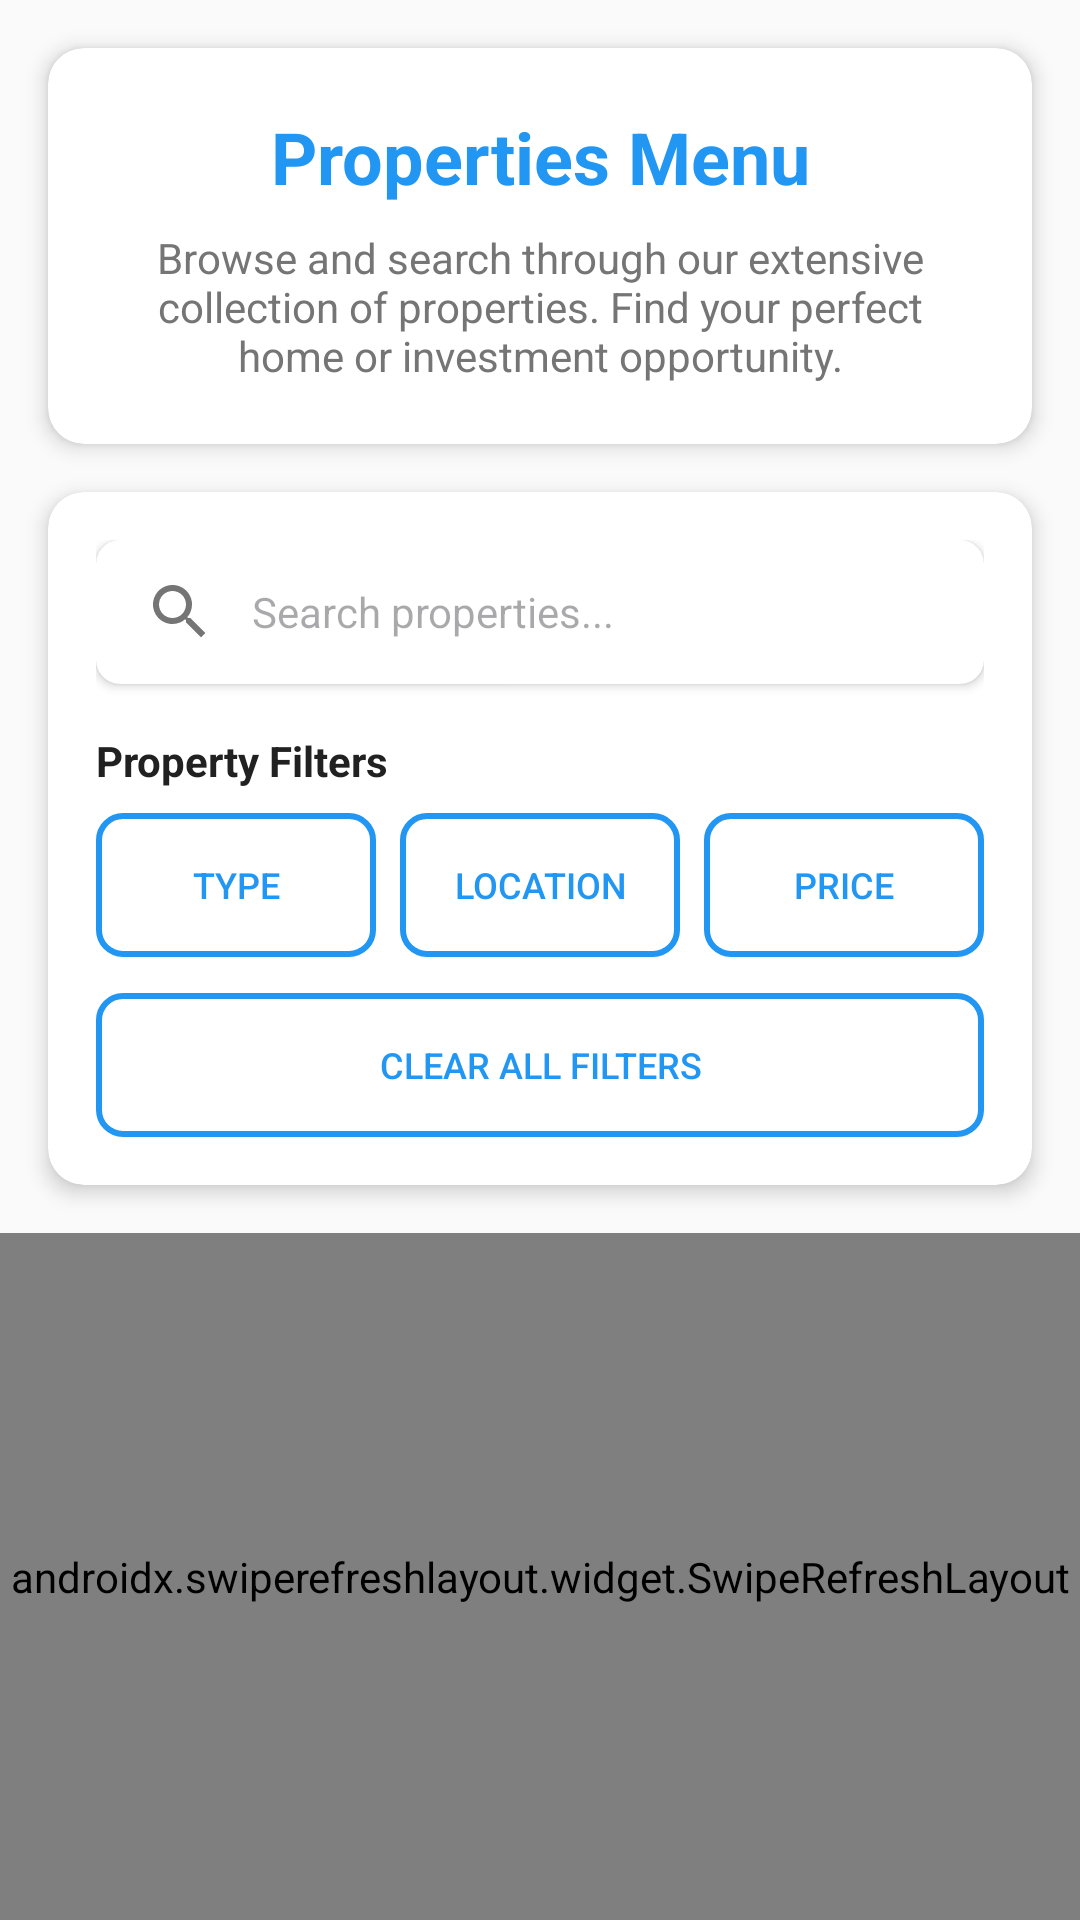

Android layout source for this screen:
<!-- AndroidManifest.xml: application theme Theme._1211769_CourseProject -->
<!-- res/layout/fragment_properties.xml -->
<?xml version="1.0" encoding="utf-8"?>
<LinearLayout xmlns:android="http://schemas.android.com/apk/res/android"
    xmlns:app="http://schemas.android.com/apk/res-auto"
    android:layout_width="match_parent"
    android:layout_height="match_parent"
    android:background="@color/background_light"
    android:orientation="vertical">

    
    <androidx.cardview.widget.CardView
        android:layout_width="match_parent"
        android:layout_height="wrap_content"
        android:layout_margin="16dp"
        app:cardCornerRadius="12dp"
        app:cardElevation="4dp">

        <LinearLayout
            android:layout_width="match_parent"
            android:layout_height="wrap_content"
            android:orientation="vertical"
            android:padding="20dp">

            <TextView
                android:layout_width="match_parent"
                android:layout_height="wrap_content"
                android:gravity="center"
                android:text="@string/properties_menu"
                android:textColor="@color/primary_color"
                android:textSize="24sp"
                android:textStyle="bold" />

            <TextView
                android:layout_width="match_parent"
                android:layout_height="wrap_content"
                android:layout_marginTop="8dp"
                android:gravity="center"
                android:text="@string/properties_subtitle"
                android:textColor="@color/text_secondary"
                android:textSize="14sp" />

        </LinearLayout>

    </androidx.cardview.widget.CardView>

    
    <androidx.cardview.widget.CardView
        android:layout_width="match_parent"
        android:layout_height="wrap_content"
        android:layout_marginHorizontal="16dp"
        android:layout_marginBottom="16dp"
        app:cardCornerRadius="12dp"
        app:cardElevation="4dp">

        <LinearLayout
            android:layout_width="match_parent"
            android:layout_height="wrap_content"
            android:orientation="vertical"
            android:padding="16dp">

            
            <androidx.cardview.widget.CardView
                android:layout_width="match_parent"
                android:layout_height="wrap_content"
                android:layout_marginBottom="16dp"
                app:cardCornerRadius="8dp"
                app:cardElevation="2dp">

                <EditText
                    android:id="@+id/edit_search"
                    android:layout_width="match_parent"
                    android:layout_height="48dp"
                    android:background="@android:color/transparent"
                    android:drawableStart="@drawable/ic_search"
                    android:drawablePadding="12dp"
                    android:hint="@string/search_properties"
                    android:paddingHorizontal="16dp"
                    android:textSize="14sp" />

            </androidx.cardview.widget.CardView>            
            <TextView
                android:layout_width="match_parent"
                android:layout_height="wrap_content"
                android:text="Property Filters"
                android:textColor="@color/text_primary"
                android:textSize="14sp"
                android:textStyle="bold"
                android:layout_marginBottom="8dp" />
            
            <LinearLayout
                android:layout_width="match_parent"
                android:layout_height="wrap_content"
                android:orientation="horizontal">

                <Button
                    android:id="@+id/btn_filter_type"
                    android:layout_width="0dp"
                    android:layout_height="wrap_content"
                    android:layout_weight="1"
                    android:layout_marginEnd="4dp"
                    android:background="@drawable/button_outline"
                    android:text="@string/filter_type"
                    android:textColor="@color/primary_color"
                    android:textSize="12sp" />

                <Button
                    android:id="@+id/btn_filter_location"
                    android:layout_width="0dp"
                    android:layout_height="wrap_content"
                    android:layout_weight="1"
                    android:layout_marginHorizontal="4dp"
                    android:background="@drawable/button_outline"
                    android:text="@string/filter_location"
                    android:textColor="@color/primary_color"
                    android:textSize="12sp" />

                <Button
                    android:id="@+id/btn_filter_price"
                    android:layout_width="0dp"
                    android:layout_height="wrap_content"
                    android:layout_weight="1"
                    android:layout_marginStart="4dp"
                    android:background="@drawable/button_outline"
                    android:text="@string/filter_price"
                    android:textColor="@color/primary_color"
                    android:textSize="12sp" />            </LinearLayout>

            
            <Button
                android:id="@+id/btn_clear_filters"
                android:layout_width="match_parent"
                android:layout_height="wrap_content"
                android:layout_marginTop="12dp"
                android:background="@drawable/button_outline"
                android:text="Clear All Filters"
                android:textColor="@color/primary_color"
                android:textSize="12sp" />

        </LinearLayout>

    </androidx.cardview.widget.CardView>

    
    <androidx.swiperefreshlayout.widget.SwipeRefreshLayout
        android:id="@+id/swipe_refresh"
        android:layout_width="match_parent"
        android:layout_height="0dp"
        android:layout_weight="1">

        <androidx.recyclerview.widget.RecyclerView
            android:id="@+id/recycler_properties"
            android:layout_width="match_parent"
            android:layout_height="match_parent"
            android:clipToPadding="false"
            android:paddingHorizontal="8dp"
            android:paddingBottom="16dp" />

    </androidx.swiperefreshlayout.widget.SwipeRefreshLayout>

    
    <LinearLayout
        android:id="@+id/layout_empty"
        android:layout_width="match_parent"
        android:layout_height="0dp"
        android:layout_weight="1"
        android:gravity="center"
        android:orientation="vertical"
        android:visibility="gone">

        <ImageView
            android:layout_width="120dp"
            android:layout_height="120dp"
            android:src="@drawable/ic_empty_properties"
            android:alpha="0.5" />

        <TextView
            android:layout_width="wrap_content"
            android:layout_height="wrap_content"
            android:layout_marginTop="16dp"
            android:text="@string/no_properties_found"
            android:textColor="@color/text_secondary"
            android:textSize="16sp"
            android:textStyle="bold" />

        <TextView
            android:layout_width="wrap_content"
            android:layout_height="wrap_content"
            android:layout_marginTop="8dp"
            android:text="@string/try_different_search"
            android:textColor="@color/text_secondary"
            android:textSize="14sp" />

    </LinearLayout>

</LinearLayout>
<!-- resources referenced by this layout -->
<resources>
  <color name="background_light">#FAFAFA</color>
  <color name="primary_color">#2196F3</color>
  <color name="text_primary">#212121</color>
  <color name="text_secondary">#757575</color>
  <!-- drawable button_outline (drawable) -->
  <?xml version="1.0" encoding="utf-8"?>
  <shape xmlns:android="http://schemas.android.com/apk/res/android"
      android:shape="rectangle">
      <stroke
          android:width="2dp"
          android:color="#2196F3"/>
      <corners android:radius="8dp"/>
      <solid android:color="@android:color/transparent"/>
  </shape>
  <!-- drawable ic_empty_properties (drawable) -->
  <?xml version="1.0" encoding="utf-8"?>
  <vector xmlns:android="http://schemas.android.com/apk/res/android"
      android:width="120dp"
      android:height="120dp"
      android:viewportWidth="24"
      android:viewportHeight="24">
      <path
          android:fillColor="@color/text_secondary"
          android:pathData="M19,3H5C3.9,3 3,3.9 3,5v14c0,1.1 0.9,2 2,2h14c1.1,0 2,-0.9 2,-2V5C21,3.9 20.1,3 19,3zM12,17.5L6.5,12L8,10.5l4,4l8,-8L21.5,8L12,17.5z"/>
      <path
          android:fillAlpha="0.3"
          android:fillColor="@color/background_light"
          android:pathData="M0,0h24v24H0z"/>
  </vector>
  <!-- drawable ic_search (drawable) -->
  <?xml version="1.0" encoding="utf-8"?>
  <vector xmlns:android="http://schemas.android.com/apk/res/android"
      android:width="24dp"
      android:height="24dp"
      android:viewportWidth="24"
      android:viewportHeight="24">
      <path
          android:fillColor="@color/text_secondary"
          android:pathData="M15.5,14h-0.79l-0.28,-0.27C15.41,12.59 16,11.11 16,9.5C16,5.91 13.09,3 9.5,3S3,5.91 3,9.5S5.91,16 9.5,16c1.61,0 3.09,-0.59 4.23,-1.57L14,14.71v0.79l5,4.99L20.49,19L15.5,14zM9.5,14C7.01,14 5,11.99 5,9.5S7.01,5 9.5,5S14,7.01 14,9.5S11.99,14 9.5,14z"/>
  </vector>
  <string name="filter_location">Location</string>
  <string name="filter_price">Price</string>
  <string name="filter_type">Type</string>
  <string name="no_properties_found">No properties found</string>
  <string name="properties_menu">Properties Menu</string>
  <string name="properties_subtitle">Browse and search through our extensive collection of properties. Find your perfect home or investment opportunity.</string>
  <string name="search_properties">Search properties...</string>
  <string name="try_different_search">Try adjusting your search filters</string>
  <style name="Theme._1211769_CourseProject" parent="Base.Theme._1211769_CourseProject" />
  <style name="Base.Theme._1211769_CourseProject" parent="Theme.Material3.DayNight.NoActionBar">
          
          
      </style>
</resources>
